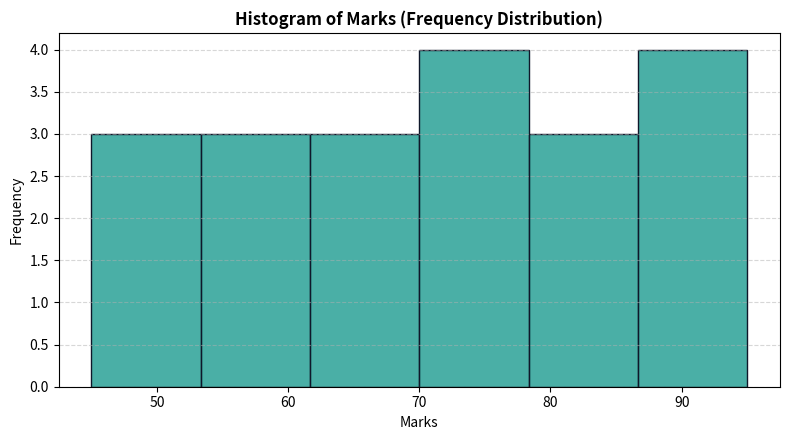
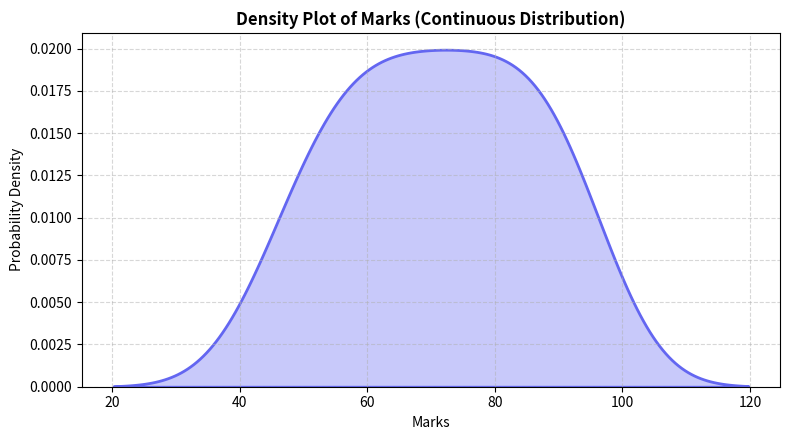
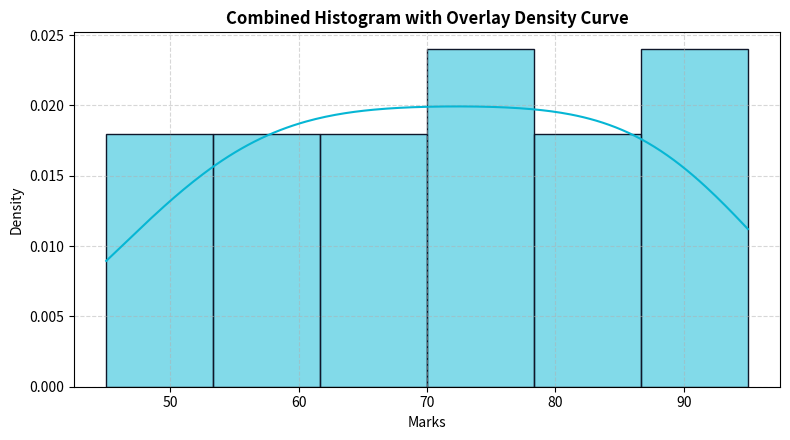

The matplotlib source for these figures, in order:
# ==============================================================================
# MOHAN BABU UNIVERSITY (MBU) — DEPARTMENT OF DATA SCIENCE
# EXPERIMENT 5: DATA VISUALIZATION WITH MATPLOTLIB & SEABORN
# TASK 5C: Create histogram to display value frequency and density plot for continuous distribution
# Student: Tambali Sathvika (24102A030126) • Section: DS 2
# ==============================================================================

import pandas as pd
import matplotlib.pyplot as plt
import seaborn as sns

# Sample observed examination data
data = [45, 50, 52, 55, 58, 60, 62, 65, 68, 70,
        72, 75, 78, 80, 82, 85, 88, 90, 92, 95]

df = pd.DataFrame({'Marks': data})

print("Observed Data Summary:")
print(df.describe())

# 1. Pure Frequency Histogram
plt.figure(figsize=(8, 4.5))
sns.histplot(df['Marks'], bins=6, kde=False, color="#0d9488", edgecolor="#0f172a")
plt.title("Histogram of Marks (Frequency Distribution)", fontweight="bold")
plt.xlabel("Marks")
plt.ylabel("Frequency")
plt.grid(axis='y', linestyle='--', alpha=0.5)
plt.tight_layout()
plt.show()

# 2. Kernel Density Estimation (KDE) Density Plot
plt.figure(figsize=(8, 4.5))
sns.kdeplot(df['Marks'], fill=True, color="#6366f1", alpha=0.35, linewidth=2)
plt.title("Density Plot of Marks (Continuous Distribution)", fontweight="bold")
plt.xlabel("Marks")
plt.ylabel("Probability Density")
plt.grid(True, linestyle='--', alpha=0.5)
plt.tight_layout()
plt.show()

# 3. Combined Histogram with Overlay Density Curve
plt.figure(figsize=(8, 4.5))
sns.histplot(df['Marks'], bins=6, kde=True, color="#06b6d4", stat="density", edgecolor="#0f172a")
plt.title("Combined Histogram with Overlay Density Curve", fontweight="bold")
plt.xlabel("Marks")
plt.ylabel("Density")
plt.grid(True, linestyle='--', alpha=0.5)
plt.tight_layout()
plt.show()
